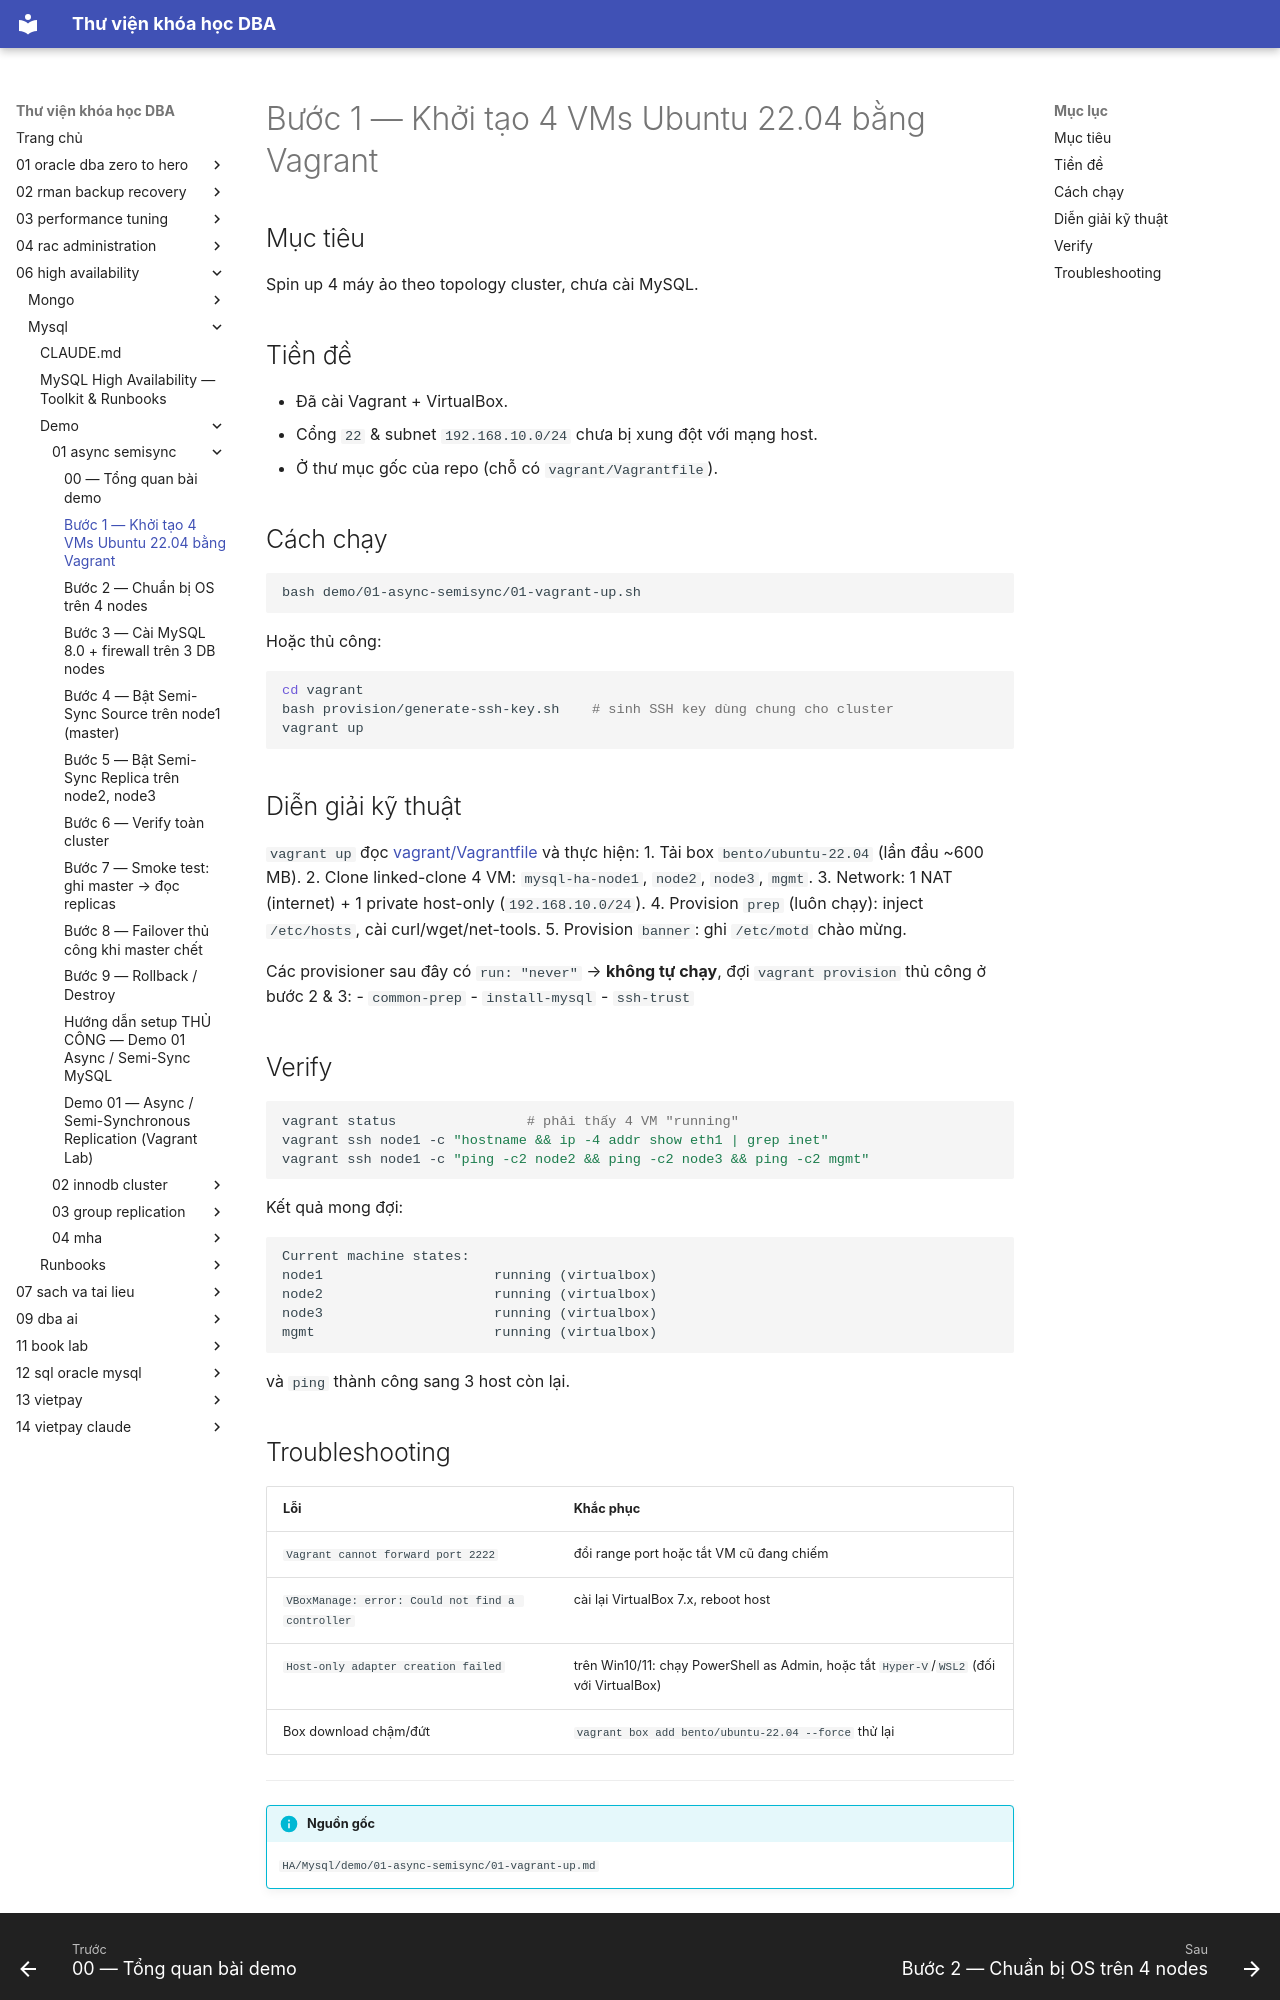

repository: quochuyag/MkDocs_local · page: 06-high-availability/mysql/demo/01-async-semisync/001-vagrant-up/index.html · generator: mkdocs

---
title: Bước 1 — Khởi tạo 4 VMs Ubuntu 22.04 bằng Vagrant
course: 06-high-availability
source: HA/Mysql/demo/01-async-semisync/01-vagrant-up.md
---

# Bước 1 — Khởi tạo 4 VMs Ubuntu 22.04 bằng Vagrant

## Mục tiêu
Spin up 4 máy ảo theo topology cluster, chưa cài MySQL.

## Tiền đề
- Đã cài Vagrant + VirtualBox.
- Cổng `22` & subnet `192.168.10.0/24` chưa bị xung đột với mạng host.
- Ở thư mục gốc của repo (chỗ có `vagrant/Vagrantfile`).

## Cách chạy

```bash
bash demo/01-async-semisync/01-vagrant-up.sh
```

Hoặc thủ công:
```bash
cd vagrant
bash provision/generate-ssh-key.sh    # sinh SSH key dùng chung cho cluster
vagrant up
```

## Diễn giải kỹ thuật

`vagrant up` đọc [vagrant/Vagrantfile](../../vagrant/Vagrantfile) và thực hiện:
1. Tải box `bento/ubuntu-22.04` (lần đầu ~600 MB).
2. Clone linked-clone 4 VM: `mysql-ha-node1`, `node2`, `node3`, `mgmt`.
3. Network: 1 NAT (internet) + 1 private host-only (`192.168.10.0/24`).
4. Provision `prep` (luôn chạy): inject `/etc/hosts`, cài curl/wget/net-tools.
5. Provision `banner`: ghi `/etc/motd` chào mừng.

Các provisioner sau đây có `run: "never"` → **không tự chạy**, đợi `vagrant provision` thủ công ở bước 2 & 3:
- `common-prep`
- `install-mysql`
- `ssh-trust`

## Verify

```bash
vagrant status                # phải thấy 4 VM "running"
vagrant ssh node1 -c "hostname && ip -4 addr show eth1 | grep inet"
vagrant ssh node1 -c "ping -c2 node2 && ping -c2 node3 && ping -c2 mgmt"
```

Kết quả mong đợi:
```
Current machine states:
node1                     running (virtualbox)
node2                     running (virtualbox)
node3                     running (virtualbox)
mgmt                      running (virtualbox)
```
và `ping` thành công sang 3 host còn lại.
